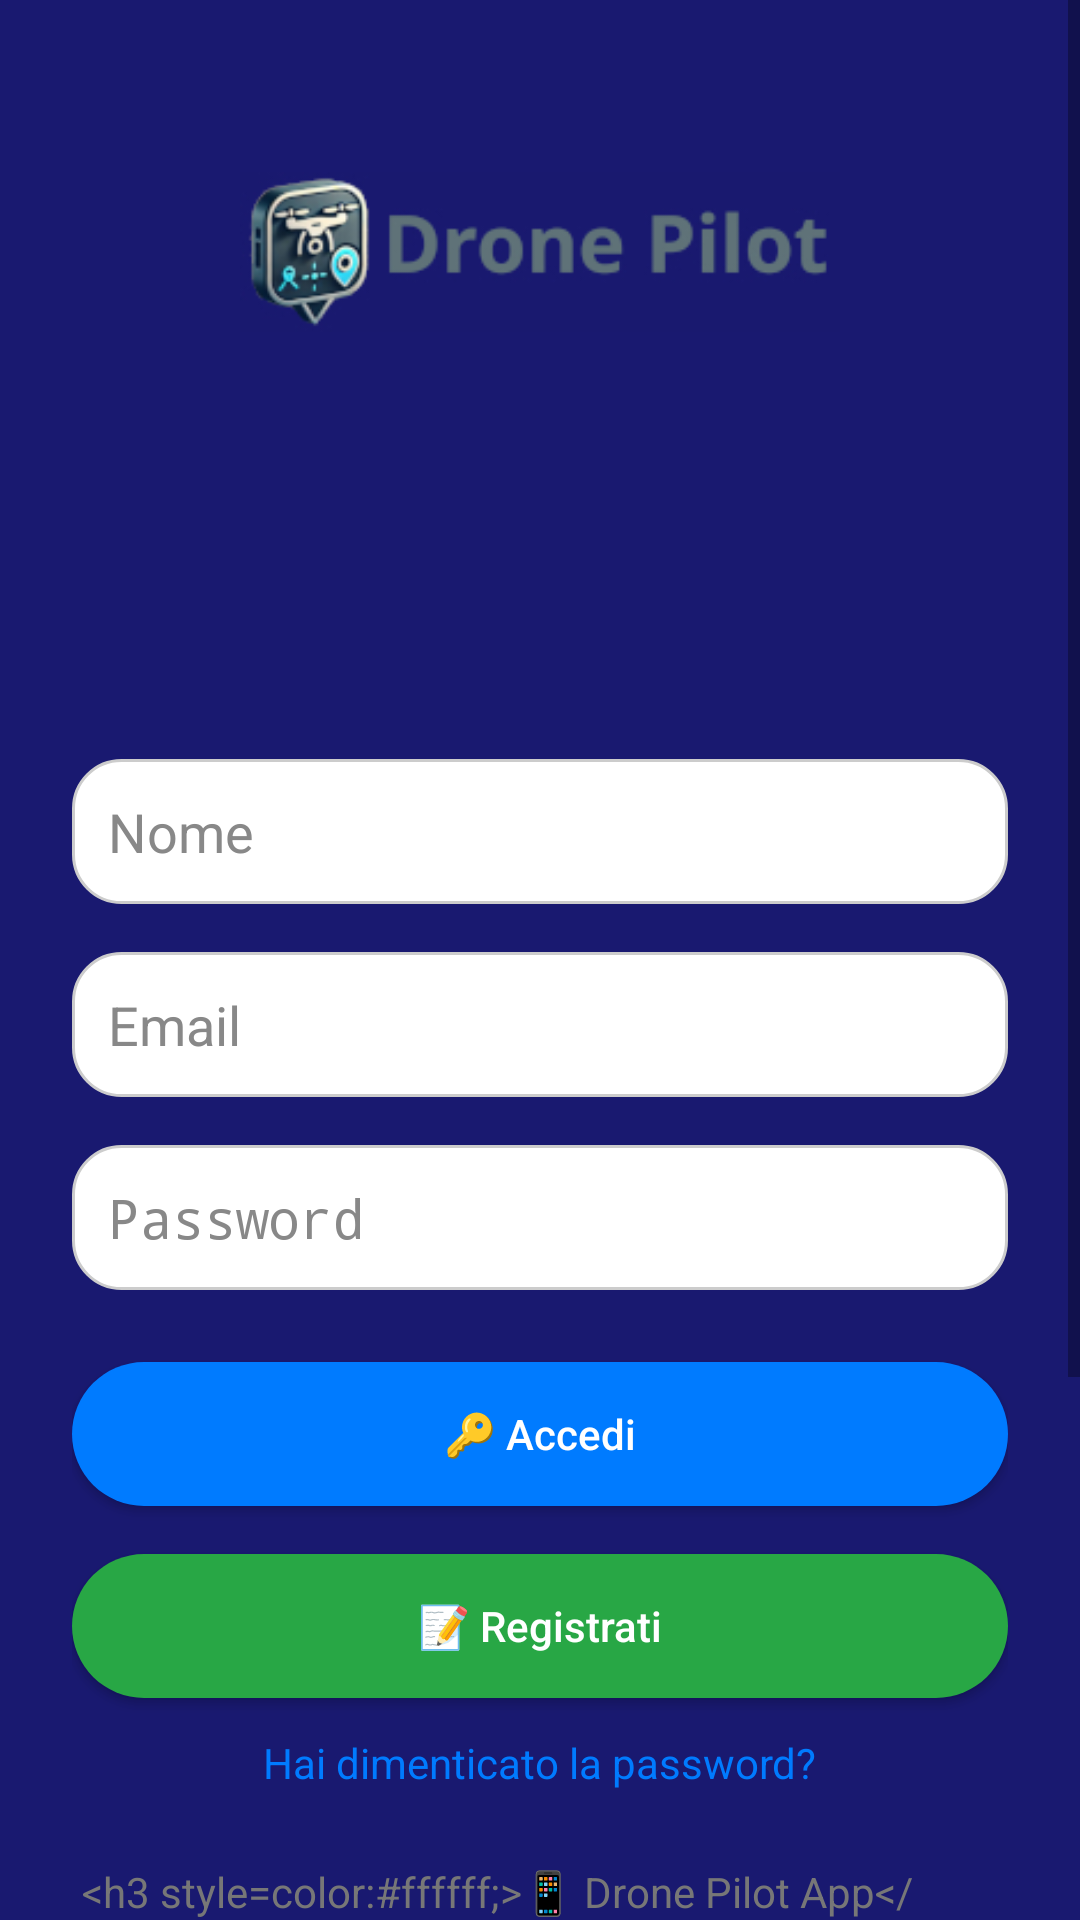

The Android layout XML behind this screen, and the referenced resources:
<!-- AndroidManifest.xml: activity theme Theme.DronePilotApp -->
<!-- res/layout/activity_main.xml -->
<androidx.constraintlayout.widget.ConstraintLayout
    xmlns:android="http://schemas.android.com/apk/res/android"
    android:layout_width="match_parent"
    android:layout_height="match_parent"
    android:fitsSystemWindows="true"
    android:background="#191970">

    <ScrollView
        android:layout_width="match_parent"
        android:layout_height="match_parent"
        android:clipToPadding="false">

        <LinearLayout
            android:layout_width="match_parent"
            android:layout_height="wrap_content"
            android:orientation="vertical"
            android:padding="24dp"
            android:gravity="center_horizontal">

            <ImageView
                android:id="@+id/logoImage"
                android:layout_width="200dp"
                android:layout_height="100dp"
                android:layout_marginTop="10dp"
                android:scaleType="fitCenter"
                android:src="@drawable/logo" />

            <ImageView
                android:id="@+id/droneImage"
                android:layout_width="80dp"
                android:layout_height="80dp"
                android:layout_marginTop="5dp"
                android:layout_gravity="center_horizontal"
                android:src="@drawable/drone_flying"
                android:layout_marginBottom="24dp"
                />

            <EditText
                android:id="@+id/fullNameField"
                android:layout_width="match_parent"
                android:layout_height="wrap_content"
                android:hint="Nome"
                android:layout_marginTop="10dp"
                android:padding="12dp"
                android:background="@drawable/rounded_input"
                android:inputType="textPersonName"
                android:textColor="#000000"
                android:textColorHint="#888888" />

            <EditText
                android:id="@+id/emailField"
                android:layout_width="match_parent"
                android:layout_height="wrap_content"
                android:hint="Email"
                android:layout_marginTop="16dp"
                android:padding="12dp"
                android:background="@drawable/rounded_input"
                android:inputType="textEmailAddress"
                android:textColor="#000000"
                android:textColorHint="#888888" />

            <EditText
                android:id="@+id/passwordField"
                android:layout_width="match_parent"
                android:layout_height="wrap_content"
                android:hint="Password"
                android:layout_marginTop="16dp"
                android:padding="12dp"
                android:background="@drawable/rounded_input"
                android:inputType="textPassword"
                android:textColor="#000000"
                android:textColorHint="#888888" />

            <Button
                android:id="@+id/loginButton"
                android:layout_width="match_parent"
                android:layout_height="wrap_content"
                android:text="🔑 Accedi"
                android:textAllCaps="false"
                android:textColor="#FFFFFF"
                android:backgroundTint="#007bff"
                android:layout_marginTop="24dp"
                android:background="@drawable/rounded_button_blue" />

            <TextView
                android:id="@+id/autoLoginInfo"
                android:layout_width="wrap_content"
                android:layout_height="wrap_content"
                android:text="🔐 Accesso automatico attivo"
                android:textColor="#777"
                android:visibility="gone"
                android:layout_marginTop="8dp"
                />


            <Button
                android:id="@+id/registerButton"
                android:layout_width="match_parent"
                android:layout_height="wrap_content"
                android:text="📝 Registrati"
                android:textAllCaps="false"
                android:textColor="#FFFFFF"
                android:backgroundTint="#28a745"
                android:layout_marginTop="16dp"
                android:background="@drawable/rounded_button_green" />

            <TextView
                android:id="@+id/forgotPasswordText"
                android:layout_width="wrap_content"
                android:layout_height="wrap_content"
                android:text="Hai dimenticato la password?"
                android:textColor="#007bff"
                android:textSize="14sp"
                android:layout_marginTop="12dp"
                android:clickable="true"
                android:focusable="true" />


            <TextView
                android:id="@+id/descriptionText"
                android:layout_width="wrap_content"
                android:layout_height="wrap_content"
                android:text="@string/description_text"
                android:textSize="14sp"
                android:textColor="#777777"
                android:paddingTop="24dp" />

            <TextView
                android:id="@+id/stacktraceTextView"
                android:layout_width="match_parent"
                android:layout_height="wrap_content"
                android:textSize="14sp"
                android:scrollbars="vertical"
                android:visibility="gone"
                android:background="#FFF"
                android:textColor="#000"
                android:padding="16dp" />

        </LinearLayout>
    </ScrollView>
</androidx.constraintlayout.widget.ConstraintLayout>
<!-- resources referenced by this layout -->
<resources>
  <!-- drawable logo: jpg bitmap (drawable, 19428 bytes) -->
  <!-- drawable rounded_button_blue (drawable) -->
  <shape xmlns:android="http://schemas.android.com/apk/res/android" android:shape="rectangle">
      <solid android:color="#007bff" />
      <corners android:radius="24dp" />
  </shape>
  <!-- drawable rounded_button_green (drawable) -->
  <shape xmlns:android="http://schemas.android.com/apk/res/android" android:shape="rectangle">
      <solid android:color="#28a745" />
      <corners android:radius="24dp" />
  </shape>
  <!-- drawable rounded_input (drawable) -->
  <shape xmlns:android="http://schemas.android.com/apk/res/android" android:shape="rectangle">
      <solid android:color="#FFFFFF" />
      <corners android:radius="16dp" />
      <stroke android:width="1dp" android:color="#CCCCCC"/>
  </shape>
  <string name="description_text">
      &lt;h3 style="color:#ffffff;"&gt;📱 Drone Pilot App&lt;/h3&gt;
  
      &lt;p&gt;&lt;b&gt;Drone Pilot&lt;/b&gt; è l\'app e la web app per piloti di droni,&lt;br/&gt;
      creata dalla Community &lt;b&gt;Tutto sui droni by Raffaello&lt;/b&gt;.&lt;/p&gt;
  
      &lt;p&gt;🔹 Vuoi sapere come usarla? Leggi il &lt;a href="https://iz0qwm.github.io/Drone_Pilot_App"&gt;manuale d\'uso 📘&lt;/a&gt;&lt;/p&gt;
  
      &lt;p&gt;🔹 Se sei già registrato, entra con la tua &lt;b&gt;&lt;font color="#FF5733"&gt;email e password&lt;/font&gt;&lt;/b&gt;.&lt;br/&gt;
      Alla prima registrazione è &lt;i&gt;obbligatorio indicare il nome&lt;/i&gt;.&lt;/p&gt;
  
      &lt;p&gt;🔹 Per ricevere aggiornamenti sulle novità e parlare con altri utenti, iscriviti al gruppo &lt;a href="https://t.me/DronePilotApp"&gt;Telegram 🚁&lt;/a&gt;&lt;/p&gt;
  
      &lt;br/&gt;&lt;i style="color:#999999;"&gt;© 2025 Raffaello Di Martino - KWOS - IZ0QWM&lt;/i&gt;
  </string>
  <style name="Theme.DronePilotApp" parent="Theme.AppCompat.Light">
          <item name="colorPrimary">@color/purple_500</item>
          <item name="colorPrimaryDark">@color/purple_700</item>
          <item name="android:textColorPrimary">@android:color/white</item>
          <item name="android:windowBackground">@color/splash_background</item>
          <item name="colorSurface">@color/white</item>
          
          <item name="alertDialogTheme">@style/CustomAlertDialogTheme</item>
          
          <item name="popupMenuStyle">@style/PopupMenuStyle</item>
      </style>
  <color name="purple_500">#FF6200EE</color>
  <color name="purple_700">#FF3700B3</color>
  <color name="splash_background">#191970</color>
  <color name="white">#FFFFFFFF</color>
  <style name="CustomAlertDialogTheme" parent="Theme.AppCompat.Light.Dialog.Alert">
          <item name="android:textColorPrimary">#000000</item>
          <item name="android:textColorSecondary">#333333</item>
          <item name="android:windowTitleStyle">@style/AppAlertDialogTitle</item>
          <item name="android:background">@android:color/white</item>
      </style>
  <style name="PopupMenuStyle" parent="Widget.AppCompat.PopupMenu">
          <item name="android:popupBackground">@drawable/rounded_popup_bg</item> 
      </style>
  <style name="AppAlertDialogTitle" parent="@style/TextAppearance.AppCompat.Large">
          <item name="android:textColor">#000000</item>
      </style>
  <!-- drawable rounded_popup_bg (drawable) -->
  <shape xmlns:android="http://schemas.android.com/apk/res/android" android:shape="rectangle">
      <solid android:color="#FFFFFF"/>
      <corners android:radius="12dp"/>
      <padding android:left="8dp" android:right="8dp" android:top="8dp" android:bottom="8dp"/>
  </shape>
</resources>
